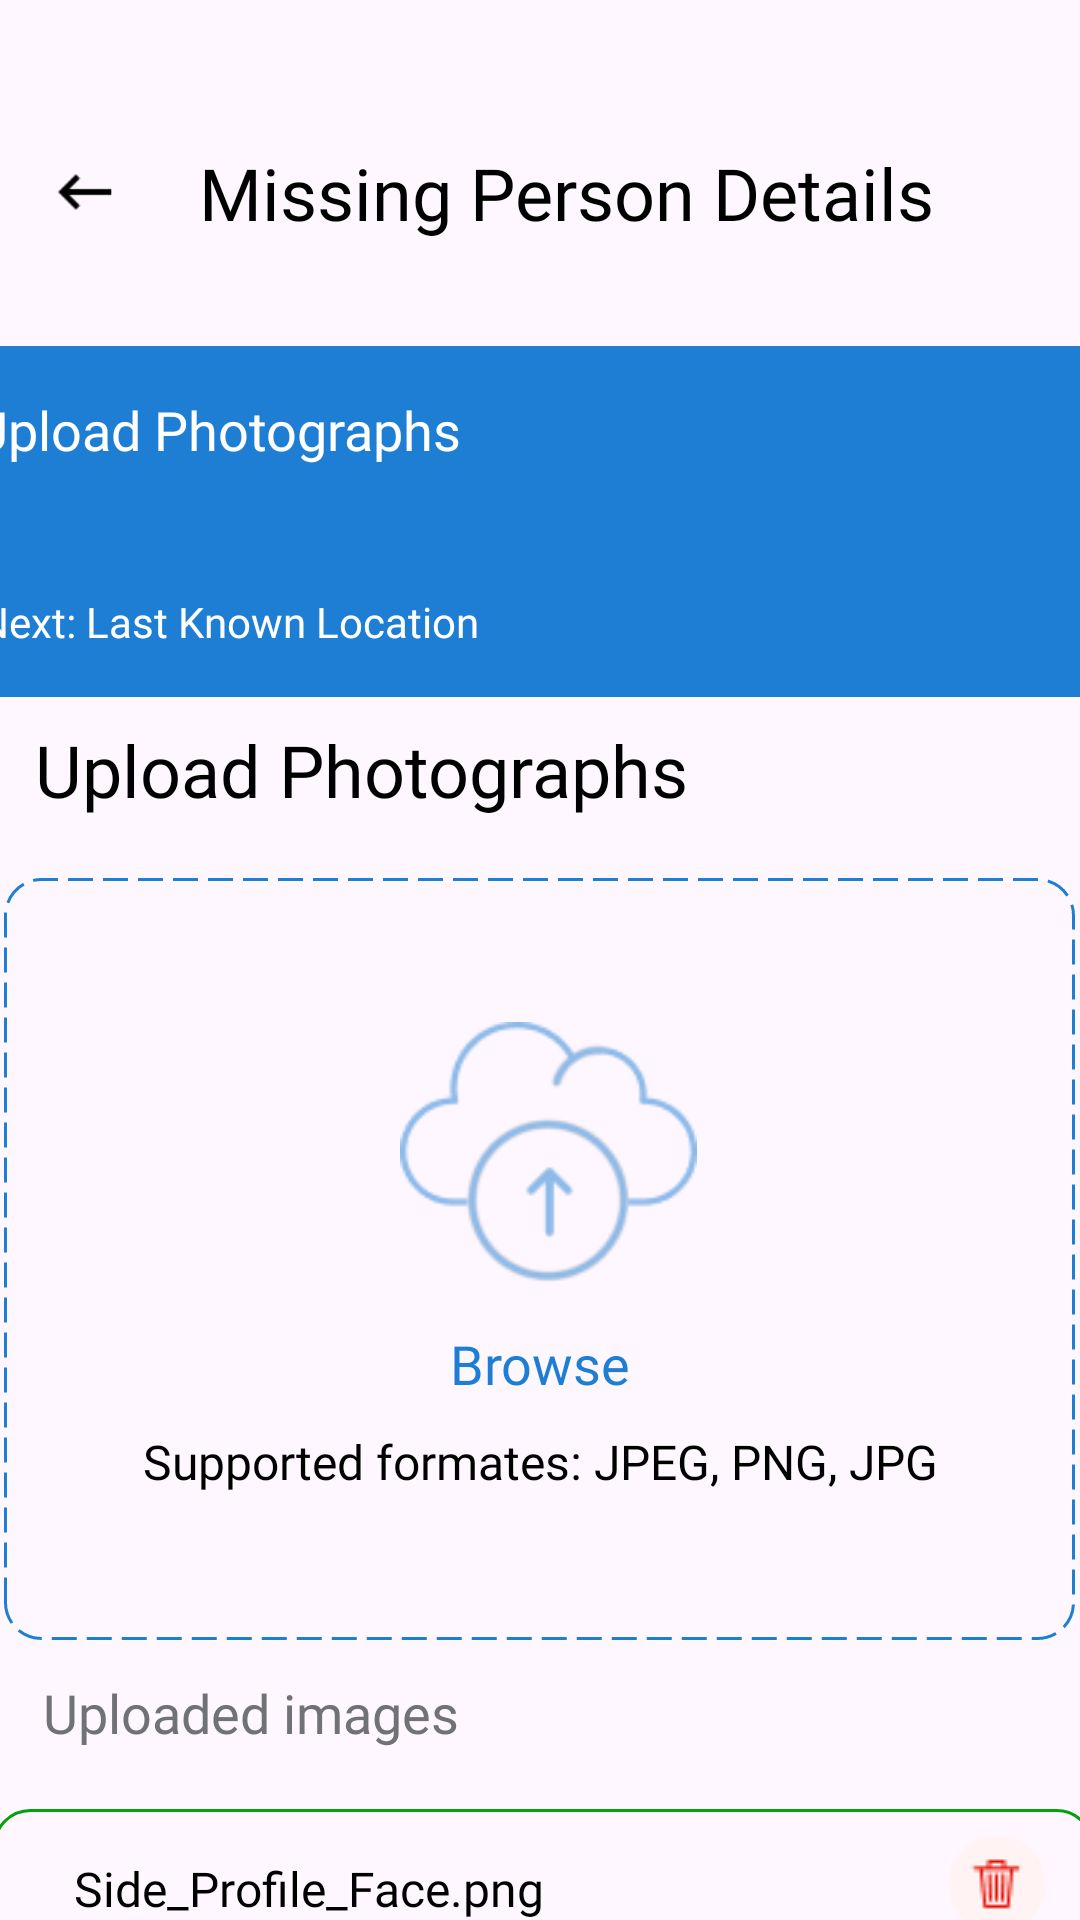

Android layout source for this screen:
<!-- AndroidManifest.xml: application theme Theme.LostPeopleFinder -->
<!-- res/layout/activity_mperson_details3.xml -->
<?xml version="1.0" encoding="utf-8"?>
<androidx.constraintlayout.widget.ConstraintLayout xmlns:android="http://schemas.android.com/apk/res/android"
    xmlns:app="http://schemas.android.com/apk/res-auto"
    xmlns:tools="http://schemas.android.com/tools"
    android:layout_width="match_parent"
    android:layout_height="match_parent"
    tools:context=".MPerson_Details_2_Activity">


    <ImageView
        android:id="@+id/backArrow_MPerson_Details_3_Activity"
        android:layout_width="24dp"
        android:layout_height="24dp"
        android:layout_marginStart="16dp"
        android:layout_marginTop="52dp"
        android:src="@drawable/arrow_vector"
        app:layout_constraintStart_toStartOf="parent"
        app:layout_constraintTop_toTopOf="parent"
        tools:ignore="MissingConstraints" />

    <TextView
        android:id="@+id/textView6"
        android:layout_width="wrap_content"
        android:layout_height="wrap_content"
        android:layout_marginStart="24dp"
        android:layout_marginTop="48dp"
        android:fontFamily="@font/proxima_nova_semibold"
        android:text="Missing Person Details"
        android:textColor="@color/black"
        android:textSize="24sp"
        app:layout_constraintEnd_toEndOf="parent"
        app:layout_constraintHorizontal_bias="0.048"
        app:layout_constraintStart_toEndOf="@+id/backArrow_MPerson_Details_3_Activity"
        app:layout_constraintTop_toTopOf="parent"
        tools:ignore="MissingConstraints" />

    <androidx.constraintlayout.widget.ConstraintLayout
        android:id="@+id/constraintLayout6"
        android:layout_width="407dp"
        android:layout_height="117dp"
        android:layout_marginTop="35dp"
        android:background="@color/blue_app"
        app:layout_constraintEnd_toEndOf="parent"
        app:layout_constraintStart_toStartOf="parent"
        app:layout_constraintTop_toBottomOf="@+id/textView6"
        tools:ignore="MissingConstraints">

        <ImageView
            android:layout_width="84dp"
            android:layout_height="84dp"
            android:layout_marginTop="16dp"
            android:src="@drawable/img_3"
            app:layout_constraintBottom_toBottomOf="parent"
            app:layout_constraintEnd_toEndOf="parent"
            app:layout_constraintHorizontal_bias="0.95"
            app:layout_constraintStart_toStartOf="parent"
            app:layout_constraintTop_toTopOf="parent"
            app:layout_constraintVertical_bias="0.0" />

        <TextView
            android:layout_width="wrap_content"
            android:layout_height="wrap_content"
            android:fontFamily="@font/proxima_nova_bold"
            android:text="Upload Photographs"
            android:textColor="@color/white"
            android:textSize="18sp"
            app:layout_constraintBottom_toBottomOf="parent"
            app:layout_constraintEnd_toEndOf="parent"
            app:layout_constraintHorizontal_bias="0.058"
            app:layout_constraintStart_toStartOf="parent"
            app:layout_constraintTop_toTopOf="parent"
            app:layout_constraintVertical_bias="0.168"
            tools:ignore="MissingConstraints" />

        <TextView
            android:id="@+id/textView10"
            android:layout_width="wrap_content"
            android:layout_height="wrap_content"
            android:fontFamily="@font/proxima_nova_semibold"
            android:text="Next: Last Known Location"
            android:textColor="@color/white"
            android:textSize="14sp"
            app:layout_constraintBottom_toBottomOf="parent"
            app:layout_constraintEnd_toEndOf="parent"
            app:layout_constraintHorizontal_bias="0.066"
            app:layout_constraintStart_toStartOf="parent"
            app:layout_constraintTop_toTopOf="parent"
            app:layout_constraintVertical_bias="0.84"
            tools:ignore="MissingConstraints" />


    </androidx.constraintlayout.widget.ConstraintLayout>


    <TextView
        android:id="@+id/textView5"
        android:layout_width="wrap_content"
        android:layout_height="wrap_content"
        android:layout_marginTop="8dp"
        android:fontFamily="@font/proxima_nova_reg_it"
        android:text="Upload Photographs"
        android:textColor="@color/black"
        android:textSize="24sp"
        app:layout_constraintEnd_toEndOf="parent"
        app:layout_constraintHorizontal_bias="0.083"
        app:layout_constraintStart_toStartOf="parent"
        app:layout_constraintTop_toBottomOf="@+id/constraintLayout6"
        tools:ignore="MissingConstraints" />

    <androidx.constraintlayout.widget.ConstraintLayout
        android:id="@+id/cl_uploadPhotographs"
        android:layout_width="357dp"
        android:layout_height="254dp"
        android:layout_marginTop="20dp"
        android:background="@drawable/dotted"
        app:layout_constraintEnd_toEndOf="parent"
        app:layout_constraintHorizontal_bias="0.425"
        app:layout_constraintStart_toStartOf="parent"
        app:layout_constraintTop_toBottomOf="@+id/textView5"
        tools:ignore="MissingConstraints">

        <ImageView
            android:id="@+id/icon_browsPhoto"
            android:layout_width="99dp"
            android:layout_height="95dp"
            android:layout_marginStart="132dp"
            android:layout_marginTop="16dp"
            android:src="@drawable/img_uploader"
            app:layout_constraintBottom_toBottomOf="parent"
            app:layout_constraintStart_toStartOf="parent"
            app:layout_constraintTop_toTopOf="parent"
            app:layout_constraintVertical_bias="0.195" />

        <TextView
            android:id="@+id/tv_browsePhoto"
            android:layout_width="99dp"
            android:layout_height="20dp"
            android:fontFamily="@font/proxima_nova_semibold"
            android:gravity="center"
            android:text="Browse"
            android:textColor="@color/blue_app"
            android:textSize="18dp"
            app:layout_constraintBottom_toBottomOf="parent"
            app:layout_constraintEnd_toEndOf="parent"
            app:layout_constraintHorizontal_bias="0.501"
            app:layout_constraintStart_toStartOf="parent"
            app:layout_constraintTop_toTopOf="parent"
            app:layout_constraintVertical_bias="0.64"
            tools:ignore="MissingConstraints" />

        <TextView

            android:layout_width="wrap_content"
            android:layout_height="wrap_content"
            android:layout_marginTop="14dp"
            android:fontFamily="@font/proxima_nova_reg"
            android:gravity="center"
            android:text="Supported formates: JPEG, PNG, JPG"
            android:textColor="@color/black"
            android:textSize="16sp"
            app:layout_constraintBottom_toBottomOf="parent"
            app:layout_constraintEnd_toEndOf="parent"
            app:layout_constraintStart_toStartOf="parent"
            app:layout_constraintTop_toBottomOf="@+id/tv_browsePhoto"
            app:layout_constraintVertical_bias="0.0"
            tools:ignore="MissingConstraints" />


    </androidx.constraintlayout.widget.ConstraintLayout>

    <TextView

        android:id="@+id/textView11"
        android:layout_width="wrap_content"
        android:layout_height="wrap_content"
        android:layout_marginTop="12dp"
        android:fontFamily="@font/proxima_nova_reg"
        android:text="Uploaded images"
        android:textColor="@color/g_gray400_app"
        android:textSize="18sp"
        app:layout_constraintEnd_toEndOf="parent"
        app:layout_constraintHorizontal_bias="0.065"
        app:layout_constraintStart_toStartOf="parent"
        app:layout_constraintTop_toBottomOf="@+id/cl_uploadPhotographs"
        tools:ignore="MissingConstraints" />

    <androidx.constraintlayout.widget.ConstraintLayout
        android:id="@+id/constraintLayout7"
        android:layout_width="367dp"
        android:layout_height="50dp"
        android:layout_marginTop="20dp"
        android:background="@drawable/rounded_corner_background_green"
        app:layout_constraintEnd_toEndOf="parent"
        app:layout_constraintHorizontal_bias="0.409"
        app:layout_constraintStart_toStartOf="parent"
        app:layout_constraintTop_toBottomOf="@+id/textView11"
        tools:ignore="MissingConstraints">

        <TextView

            android:id="@+id/textView13"
            android:layout_width="wrap_content"
            android:layout_height="wrap_content"
            android:fontFamily="@font/mulish"
            android:gravity="center"
            android:text="Side_Profile_Face.png"
            android:textColor="@color/black"
            android:textSize="16dp"
            app:layout_constraintBottom_toBottomOf="parent"
            app:layout_constraintEnd_toEndOf="parent"
            app:layout_constraintHorizontal_bias="0.126"
            app:layout_constraintStart_toStartOf="parent"
            app:layout_constraintTop_toTopOf="parent"
            app:layout_constraintVertical_bias="0.551"
            tools:ignore="MissingConstraints" />

        <ImageView
            android:id="@+id/icon_delete"
            android:layout_width="wrap_content"
            android:layout_height="wrap_content"
            android:src="@drawable/img_deleteicon"
            app:layout_constraintBottom_toBottomOf="parent"
            app:layout_constraintEnd_toEndOf="parent"
            app:layout_constraintHorizontal_bias="0.952"
            app:layout_constraintStart_toStartOf="parent"
            app:layout_constraintTop_toTopOf="parent" />
    </androidx.constraintlayout.widget.ConstraintLayout>

    <androidx.constraintlayout.widget.ConstraintLayout
        android:id="@+id/constraintLayout4"
        android:layout_width="407dp"
        android:layout_height="117dp"
        android:layout_marginTop="28dp"
        android:background="@drawable/border_top"
        app:layout_constraintBottom_toBottomOf="parent"
        app:layout_constraintEnd_toEndOf="parent"
        app:layout_constraintStart_toStartOf="parent"
        app:layout_constraintTop_toBottomOf="@+id/constraintLayout7"
        app:layout_constraintVertical_bias="0.931"
        tools:ignore="MissingConstraints">

        <Button
            android:id="@+id/bt_next3"
            android:layout_width="146dp"
            android:layout_height="62dp"
            android:backgroundTint="@color/blue_app"
            android:textColor="@color/white"
            android:background="@drawable/border_w1_buton"
            android:fontFamily="@font/proxima_nova_semibold"
            android:text="Next"
            android:textSize="18sp"
            app:layout_constraintBottom_toBottomOf="parent"
            app:layout_constraintEnd_toEndOf="parent"
            app:layout_constraintHorizontal_bias="0.938"
            app:layout_constraintStart_toStartOf="parent"
            app:layout_constraintTop_toTopOf="parent"
            app:layout_constraintVertical_bias="0.545" />

        <Button
            android:id="@+id/bt_previous3"
            android:layout_width="141dp"
            android:layout_height="67dp"
            android:fontFamily="@font/proxima_nova_semibold"
            android:text="Previous"

            android:textColor="@color/white"
            android:textSize="18sp"
            app:layout_constraintBottom_toBottomOf="parent"
            app:layout_constraintEnd_toEndOf="parent"
            app:layout_constraintHorizontal_bias="0.093"
            app:layout_constraintStart_toStartOf="parent"
            app:layout_constraintTop_toTopOf="parent" />
    </androidx.constraintlayout.widget.ConstraintLayout>
    <ImageView
        android:id="@+id/img"
        android:layout_width="match_parent"
        android:layout_height="match_parent"
        android:visibility="gone"/>

</androidx.constraintlayout.widget.ConstraintLayout>
<!-- resources referenced by this layout -->
<resources>
  <color name="black">#FF000000</color>
  <color name="blue_app">#1E7ED4</color>
  <color name="g_gray400_app">#717178</color>
  <color name="white">#FFFFFFFF</color>
  <!-- drawable arrow_vector: png bitmap (drawable, 192 bytes) -->
  <!-- drawable border_top (drawable) -->
  <?xml version="1.0" encoding="utf-8"?>
  <layer-list xmlns:android="http://schemas.android.com/apk/res/android">
      <item android:top="0dp" android:left="-3dp" android:right="-3dp">
          <shape android:shape="rectangle">
          </shape>
      </item>
      <item android:top="0dp" android:left="-3dp" android:bottom="-3dp" android:right="-3dp" >
          <shape android:shape="rectangle">
              <stroke
                  android:width="1dp"
                  android:color="@color/black" />
          </shape>
      </item>
  </layer-list>
  <!-- drawable border_w1_buton (drawable) -->
  <shape android:shape="rectangle"
      xmlns:android="http://schemas.android.com/apk/res/android">
      <corners android:radius="8dp" />
      <stroke
          
          android:width="1dp"
          android:color="@android:color/white" />
  </shape>
  <!-- drawable dotted (drawable) -->
  <?xml version="1.0" encoding="utf-8"?>
  <shape xmlns:android="http://schemas.android.com/apk/res/android"
      android:shape="rectangle">
      <corners android:radius="12dp" />
      <stroke
          android:color="#1E7ED4"
          android:dashWidth="25px"
          android:dashGap="10px"
          android:width="1dp"/>
  </shape>
  <!-- drawable img_deleteicon: png bitmap (drawable, 696 bytes) -->
  <!-- drawable img_uploader: png bitmap (drawable, 2994 bytes) -->
  <!-- drawable rounded_corner_background_green (drawable) -->
  <shape android:shape="rectangle"
      xmlns:android="http://schemas.android.com/apk/res/android">
      <corners android:radius="12dp" />
      <stroke
          android:width="1dp"
          android:color="#02A308" />
  </shape>
  <style name="Theme.LostPeopleFinder" parent="Base.Theme.LostPeopleFinder" />
  <style name="Base.Theme.LostPeopleFinder" parent="Theme.Material3.DayNight.NoActionBar">
          
          
          
          <item name="colorPrimary">@color/blue_app</item>
          <item name="colorPrimaryVariant">@color/purple_700</item>
          <item name="colorOnPrimary">@color/white</item>
          
          <item name="colorSecondary">@color/teal_200</item>
          <item name="colorSecondaryVariant">@color/teal_700</item>
          <item name="colorOnSecondary">@color/black</item>
          
          <item name="android:statusBarColor">@color/blue_app</item>
  
      </style>
  <color name="purple_700">#FF3700B3</color>
  <color name="teal_200">#FF03DAC5</color>
  <color name="teal_700">#FF018786</color>
</resources>
